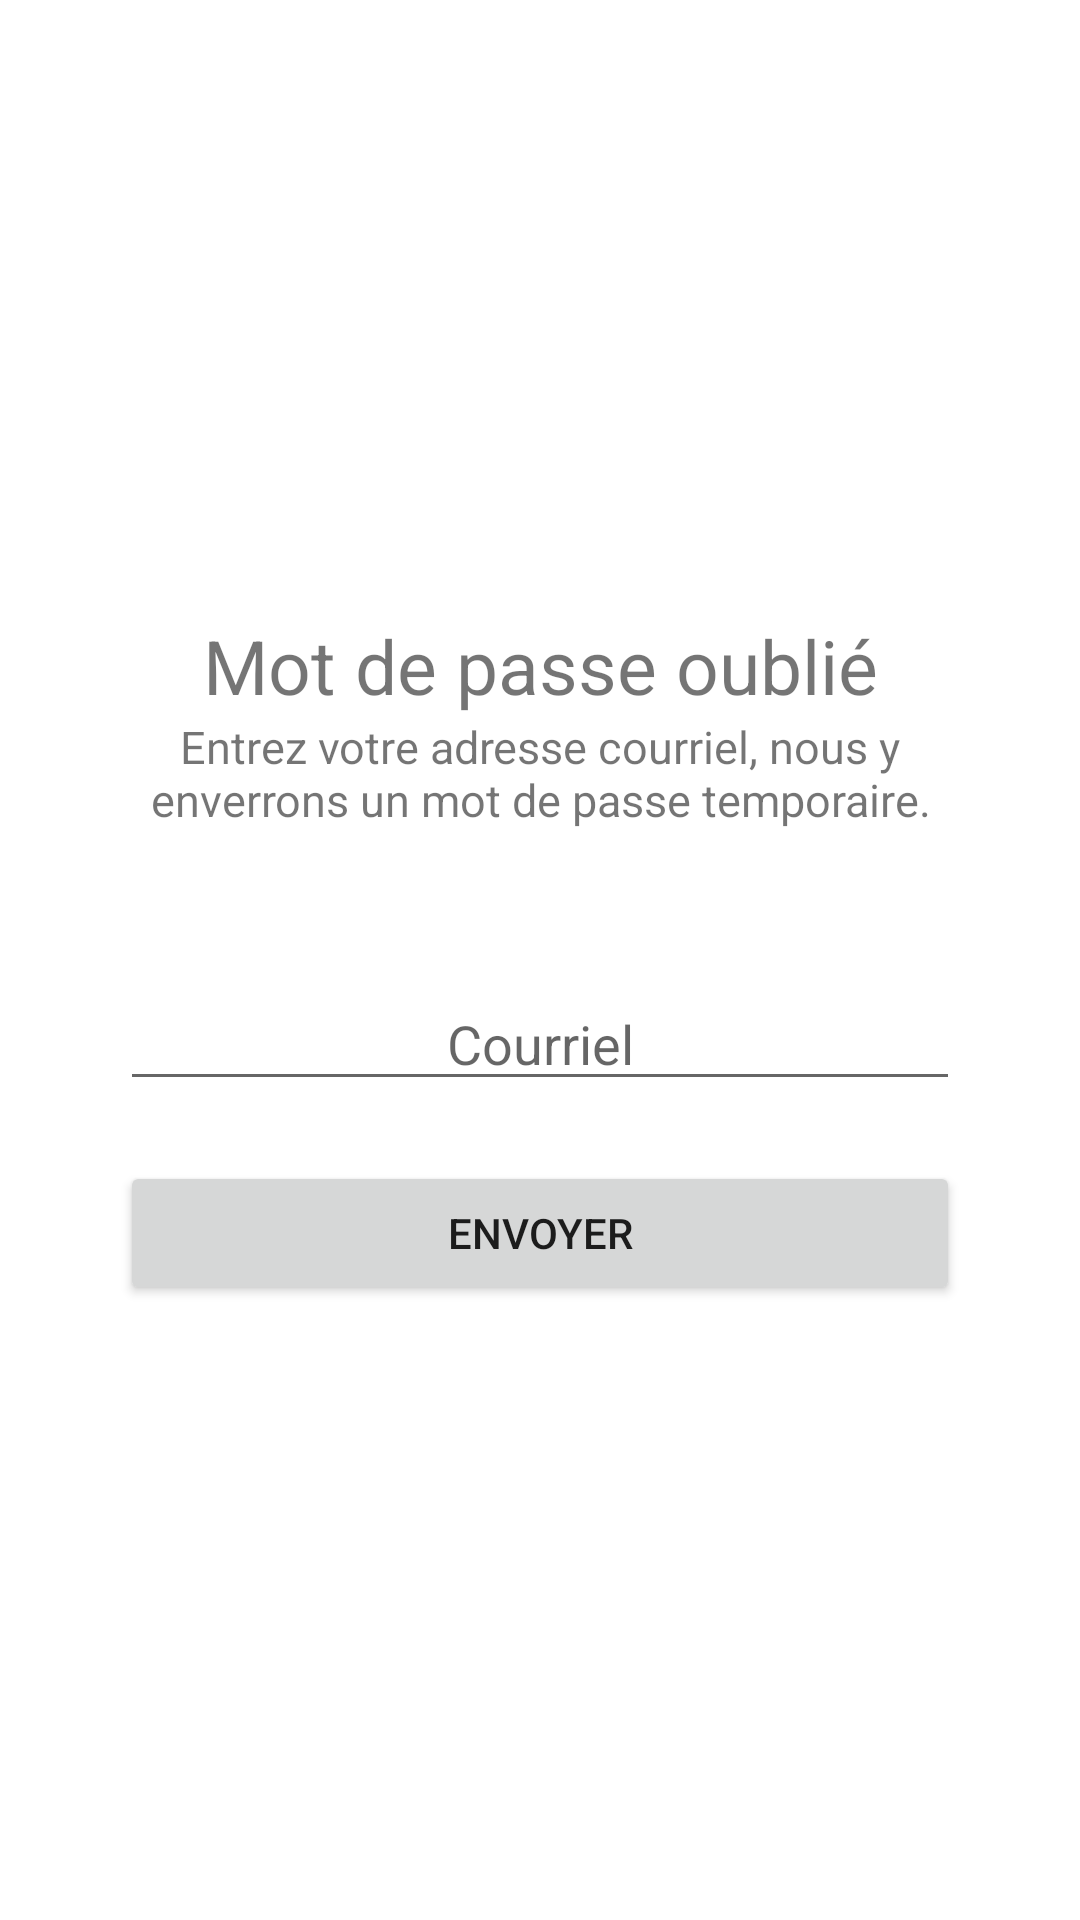

Produce the Android XML layout that renders to this screen, including the resource entries it uses.
<!-- AndroidManifest.xml: application theme Theme.Projetpiece -->
<!-- res/layout/activity_reset_password.xml -->
<?xml version="1.0" encoding="utf-8"?>
<androidx.constraintlayout.widget.ConstraintLayout xmlns:android="http://schemas.android.com/apk/res/android"
    xmlns:app="http://schemas.android.com/apk/res-auto"
    xmlns:tools="http://schemas.android.com/tools"
    android:layout_width="match_parent"
    android:layout_height="match_parent"
    tools:context=".ResetPasswordActivity">

    <LinearLayout
        android:layout_width="match_parent"
        android:layout_height="match_parent"
        android:gravity="center"
        android:layout_marginHorizontal="40dp"
        android:orientation="vertical">

        <TextView
            android:id="@+id/textView3"
            android:layout_width="match_parent"
            android:layout_height="wrap_content"
            android:gravity="center_horizontal"
            android:textSize="25dp"
            android:text="Mot de passe oublié" />

        <TextView
            android:id="@+id/textView4"
            android:layout_width="match_parent"
            android:layout_height="wrap_content"
            android:gravity="center_horizontal"
            android:textSize="15dp"
            android:text="Entrez votre adresse courriel, nous y enverrons un mot de passe temporaire." />

        <TextView
            android:id="@+id/textView5"
            android:layout_width="match_parent"
            android:layout_height="wrap_content"
            android:layout_marginVertical="15dp"
            android:gravity="center_horizontal" />

        <EditText
            android:id="@+id/etEmail"
            android:layout_width="match_parent"
            android:layout_height="wrap_content"
            android:ems="10"
            android:gravity="center_horizontal"
            android:layout_marginBottom="20dp"
            android:hint="Courriel"
            android:inputType="textEmailAddress" />

        <Button
            android:id="@+id/btnEnvoyer"
            android:layout_width="match_parent"
            android:layout_height="wrap_content"
            android:text="Envoyer" />
    </LinearLayout>
</androidx.constraintlayout.widget.ConstraintLayout>
<!-- resources referenced by this layout -->
<resources>
  <style name="Theme.Projetpiece" parent="Theme.MaterialComponents.DayNight.DarkActionBar">
          
          <item name="colorPrimary">@color/purple_500</item>
          <item name="colorPrimaryVariant">@color/purple_700</item>
          <item name="colorOnPrimary">@color/white</item>
          
          <item name="colorSecondary">@color/teal_200</item>
          <item name="colorSecondaryVariant">@color/teal_700</item>
          <item name="colorOnSecondary">@color/black</item>
          
          <item name="android:statusBarColor" tools:targetApi="l">?attr/colorPrimaryVariant</item>
          
      </style>
  <!-- not gathered from this repository: default colours our renderer supplied (Android Studio template values) -->
  <color name="purple_500">#FF6200EE</color>
  <color name="purple_700">#FF3700B3</color>
  <color name="teal_200">#FF03DAC5</color>
  <color name="teal_700">#FF018786</color>
  <color name="black">#FF000000</color>
  <color name="white">#FFFFFFFF</color>
</resources>
